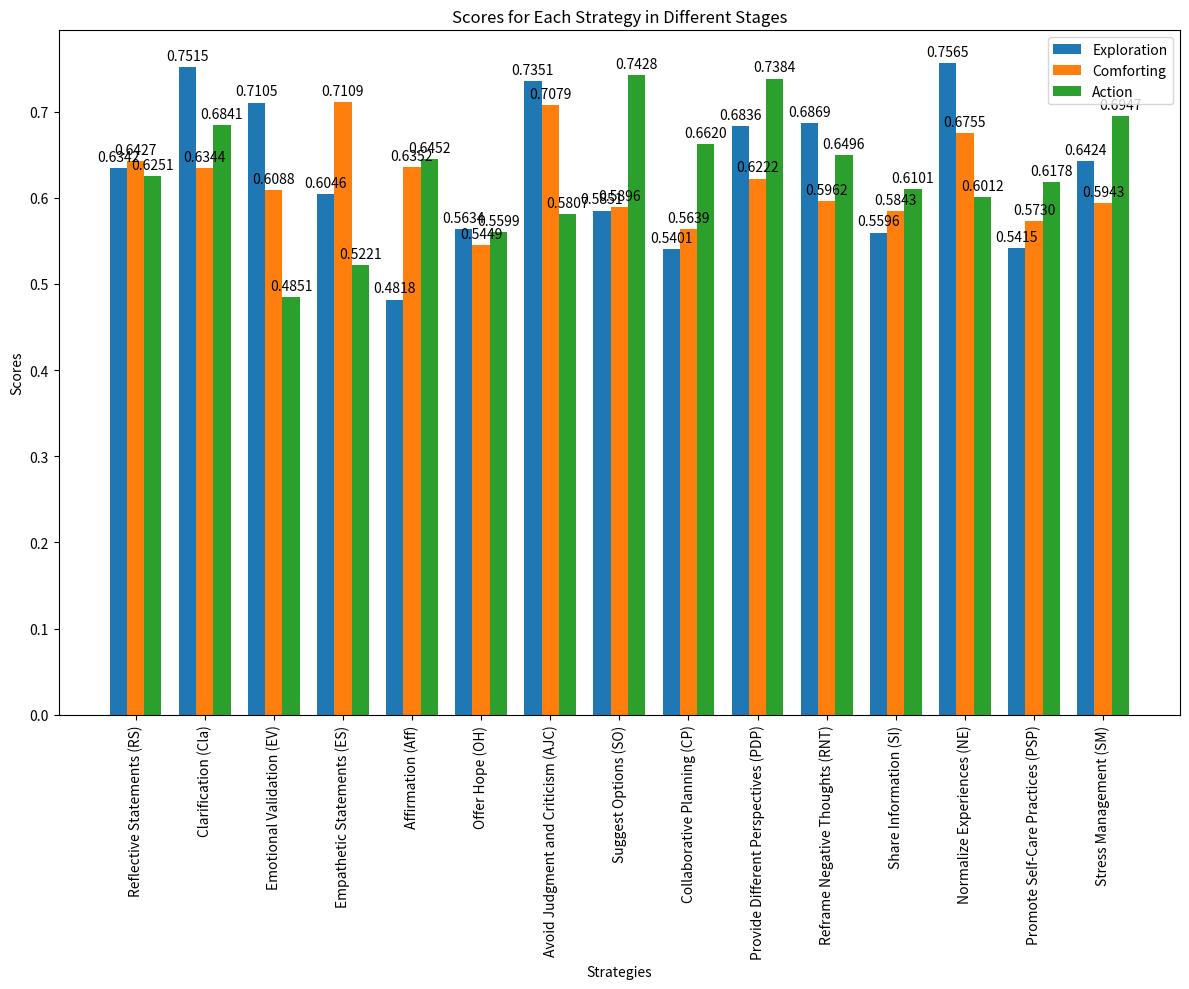
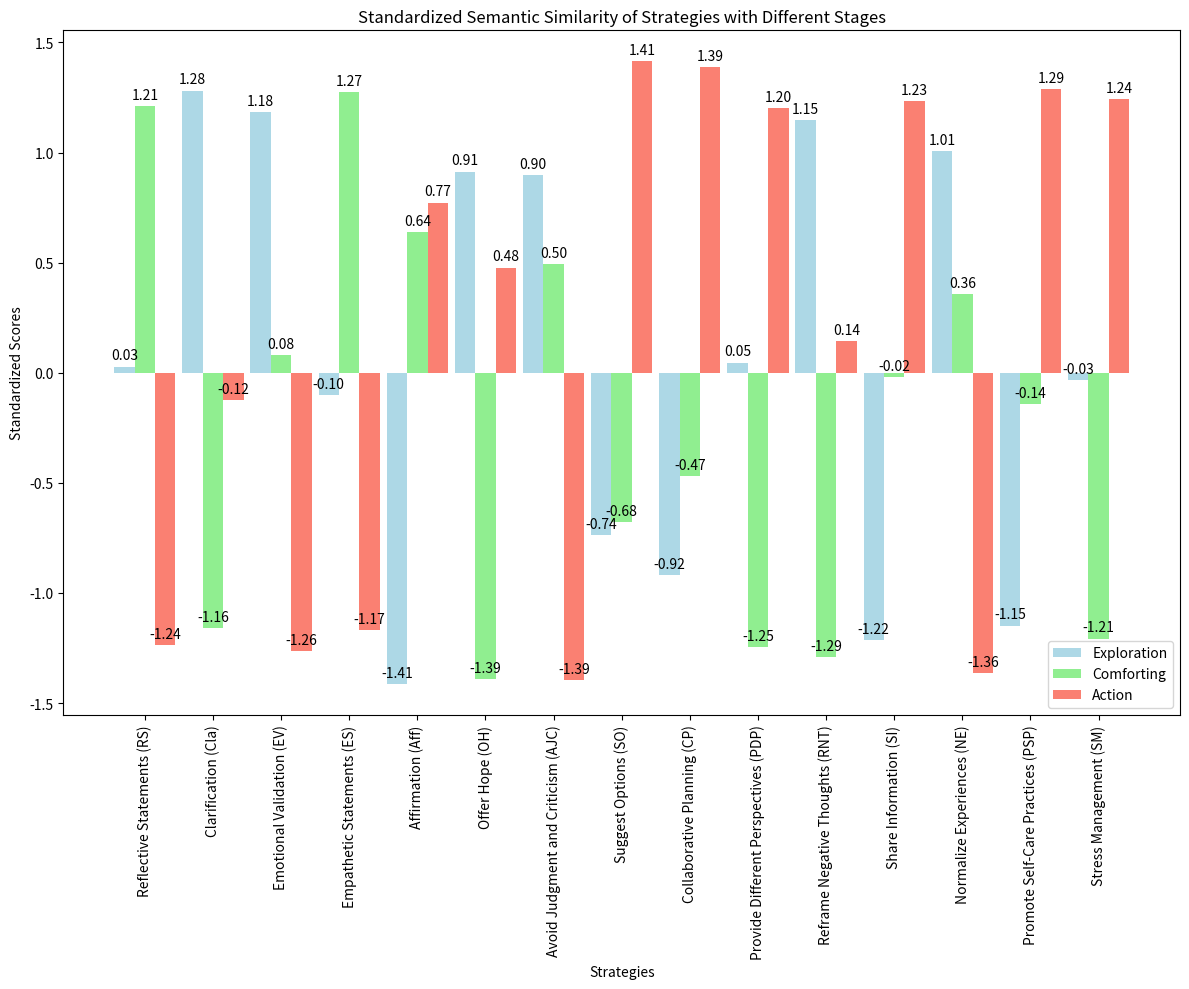

The matplotlib source for these figures, in order:
import matplotlib.pyplot as plt
import numpy as np

# 策略列表
strategies = [
    "Reflective Statements (RS)", "Clarification (Cla)", "Emotional Validation (EV)",
    "Empathetic Statements (ES)", "Affirmation (Aff)", "Offer Hope (OH)",
    "Avoid Judgment and Criticism (AJC)", "Suggest Options (SO)", "Collaborative Planning (CP)",
    "Provide Different Perspectives (PDP)", "Reframe Negative Thoughts (RNT)",
    "Share Information (SI)", "Normalize Experiences (NE)", "Promote Self-Care Practices (PSP)",
    "Stress Management (SM)"
]

# 各阶段的分数
exploration_scores = [0.6342, 0.7515, 0.7105, 0.6046, 0.4818, 0.5634, 0.7351, 0.5851, 0.5401, 0.6836, 0.6869, 0.5596, 0.7565, 0.5415, 0.6424]
comforting_scores = [0.6427, 0.6344, 0.6088, 0.7109, 0.6352, 0.5449, 0.7079, 0.5896, 0.5639, 0.6222, 0.5962, 0.5843, 0.6755, 0.5730, 0.5943]
action_scores = [0.6251, 0.6841, 0.4851, 0.5221, 0.6452, 0.5599, 0.5807, 0.7428, 0.6620, 0.7384, 0.6496, 0.6101, 0.6012, 0.6178, 0.6947]

# 设置图表的大小和样式
fig, ax = plt.subplots(figsize=(12, 10))
bar_width = 0.25
index = np.arange(len(strategies))

# 绘制每个阶段的条形图
bars1 = ax.bar(index - bar_width, exploration_scores, bar_width, label='Exploration')
bars2 = ax.bar(index, comforting_scores, bar_width, label='Comforting')
bars3 = ax.bar(index + bar_width, action_scores, bar_width, label='Action')

# 添加标签和标题
ax.set_xlabel('Strategies')
ax.set_ylabel('Scores')
ax.set_title('Scores for Each Strategy in Different Stages')
ax.set_xticks(index)
ax.set_xticklabels(strategies, rotation=90)
ax.legend()

# 添加数据标签
def add_labels(bars):
    for bar in bars:
        height = bar.get_height()
        ax.annotate(f'{height:.4f}',
                    xy=(bar.get_x() + bar.get_width() / 2, height),
                    xytext=(0, 3),  # 3 points vertical offset
                    textcoords="offset points",
                    ha='center', va='bottom')

add_labels(bars1)
add_labels(bars2)
add_labels(bars3)

plt.tight_layout()
plt.show()

##norm
import matplotlib.pyplot as plt
import numpy as np

# 策略列表
strategies = [
    "Reflective Statements (RS)", "Clarification (Cla)", "Emotional Validation (EV)",
    "Empathetic Statements (ES)", "Affirmation (Aff)", "Offer Hope (OH)",
    "Avoid Judgment and Criticism (AJC)", "Suggest Options (SO)", "Collaborative Planning (CP)",
    "Provide Different Perspectives (PDP)", "Reframe Negative Thoughts (RNT)",
    "Share Information (SI)", "Normalize Experiences (NE)", "Promote Self-Care Practices (PSP)",
    "Stress Management (SM)"
]

# 各阶段的分数
exploration_scores = np.array([0.6342, 0.7515, 0.7105, 0.6046, 0.4818, 0.5634, 0.7351, 0.5851, 0.5401, 0.6836, 0.6869, 0.5596, 0.7263, 0.5415, 0.6424])
comforting_scores = np.array([0.6427, 0.6344, 0.6088, 0.7109, 0.6352, 0.5449, 0.7079, 0.5896, 0.5639, 0.6222, 0.5962, 0.5843, 0.6944, 0.5730, 0.5943])
action_scores = np.array([0.6251, 0.6841, 0.4851, 0.5221, 0.6452, 0.5599, 0.5807, 0.7428, 0.6620, 0.7384, 0.6496, 0.6101, 0.6102, 0.6178, 0.6947])

# 组合各个策略在三个阶段的分数
scores = np.stack([exploration_scores, comforting_scores, action_scores], axis=1)

# 对每个策略的三个阶段的分数进行组内标准化
scores_norm = (scores - np.mean(scores, axis=1, keepdims=True)) / np.std(scores, axis=1, keepdims=True)

# 设置图表的大小和样式
fig, ax = plt.subplots(figsize=(12, 10))
bar_width = 0.3
index = np.arange(len(strategies))

# 绘制每个阶段的条形图
bars1 = ax.bar(index - bar_width, scores_norm[:, 0], bar_width, label='Exploration', color='lightblue')
bars2 = ax.bar(index, scores_norm[:, 1], bar_width, label='Comforting', color='lightgreen')
bars3 = ax.bar(index + bar_width, scores_norm[:, 2], bar_width, label='Action', color='salmon')

# 添加标签和标题
ax.set_xlabel('Strategies')
ax.set_ylabel('Standardized Scores')
ax.set_title('Standardized Semantic Similarity of Strategies with Different Stages')
ax.set_xticks(index)
ax.set_xticklabels(strategies, rotation=90)
ax.legend()

# 添加数据标签
def add_labels(bars):
    for bar in bars:
        height = bar.get_height()
        ax.annotate(f'{height:.2f}',
                    xy=(bar.get_x() + bar.get_width() / 2, height),
                    xytext=(0, 3),  # 3 points vertical offset
                    textcoords="offset points",
                    ha='center', va='bottom')

add_labels(bars1)
add_labels(bars2)
add_labels(bars3)

plt.tight_layout()
plt.show()
